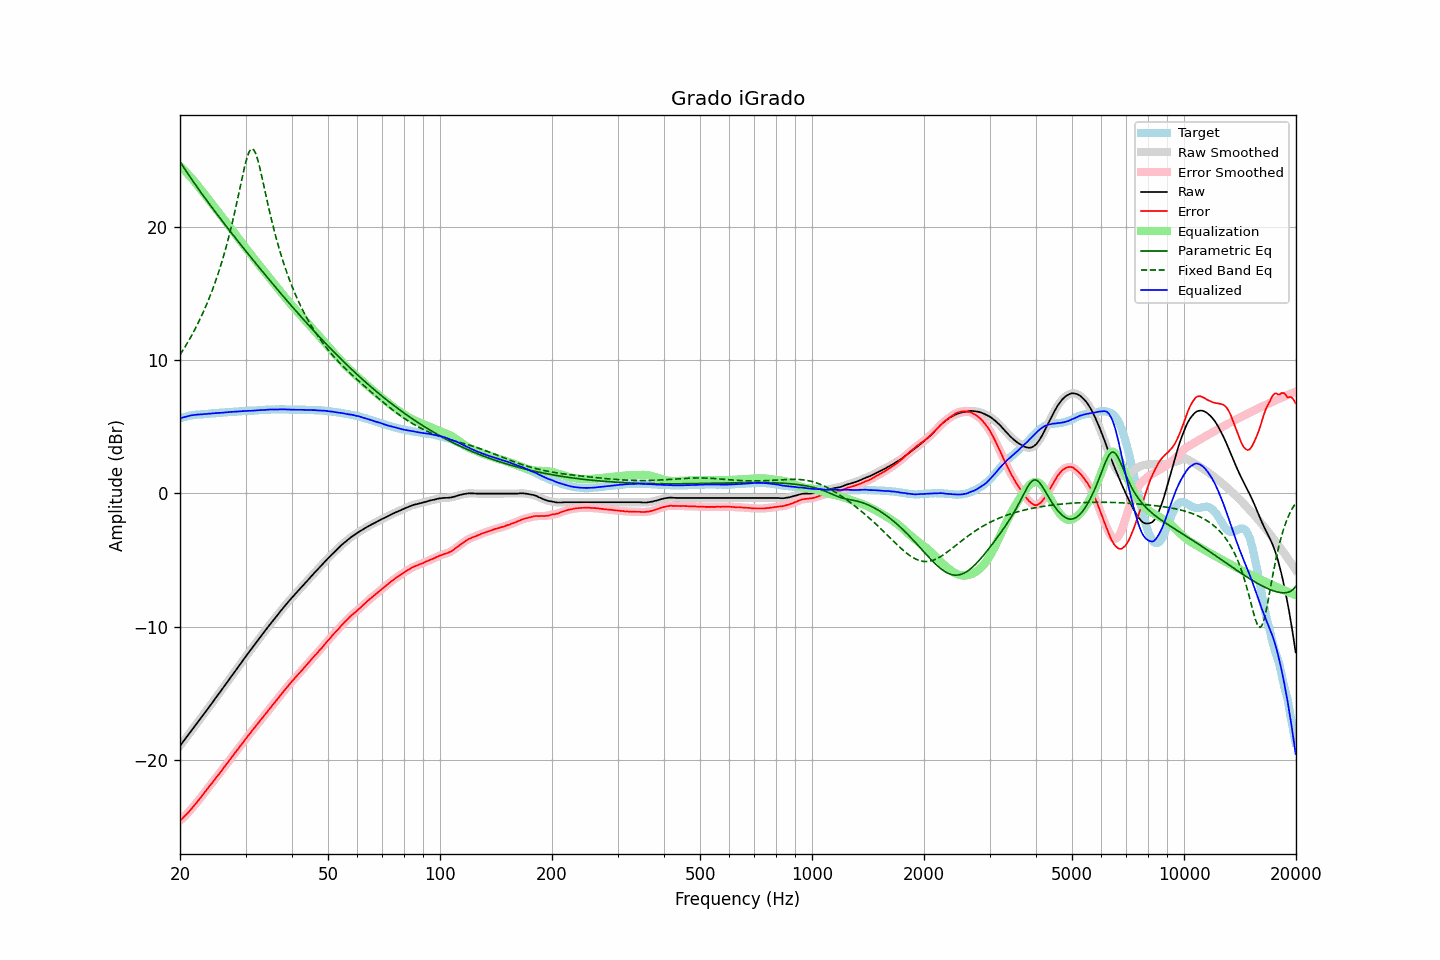

Data behind this chart, as committed beside it:
frequency, raw, error, smoothed, error_smoothed, equalization, parametric_eq, fixed_band_eq, equalized_raw, equalized_smoothed, target
20.00, -18.95, -24.58, -18.95, -24.58, 24.58, 24.91, 10.40, 5.63, 5.63, 5.63
20.20, -18.79, -24.46, -18.80, -24.46, 24.47, 24.72, 10.59, 5.68, 5.67, 5.67
20.40, -18.64, -24.35, -18.64, -24.35, 24.35, 24.53, 10.78, 5.71, 5.71, 5.71
20.61, -18.48, -24.22, -18.48, -24.23, 24.22, 24.35, 10.98, 5.74, 5.74, 5.74
20.81, -18.32, -24.10, -18.32, -24.10, 24.10, 24.17, 11.18, 5.78, 5.78, 5.78
21.02, -18.16, -23.98, -18.16, -23.97, 23.97, 23.99, 11.38, 5.81, 5.81, 5.82
21.23, -18.00, -23.84, -18.00, -23.84, 23.84, 23.81, 11.59, 5.84, 5.84, 5.84
21.44, -17.84, -23.70, -17.84, -23.70, 23.70, 23.63, 11.81, 5.86, 5.86, 5.86
21.66, -17.68, -23.56, -17.68, -23.56, 23.56, 23.46, 12.03, 5.88, 5.88, 5.88
21.87, -17.52, -23.41, -17.52, -23.41, 23.42, 23.28, 12.25, 5.90, 5.90, 5.89
22.09, -17.36, -23.27, -17.36, -23.27, 23.27, 23.11, 12.49, 5.91, 5.91, 5.91
22.31, -17.20, -23.12, -17.20, -23.12, 23.12, 22.94, 12.73, 5.92, 5.92, 5.92
22.54, -17.04, -22.97, -17.04, -22.97, 22.97, 22.77, 12.97, 5.92, 5.93, 5.93
22.76, -16.88, -22.82, -16.88, -22.82, 22.82, 22.60, 13.23, 5.93, 5.93, 5.94
22.99, -16.72, -22.66, -16.72, -22.66, 22.66, 22.43, 13.49, 5.94, 5.94, 5.94
23.22, -16.55, -22.50, -16.56, -22.51, 22.51, 22.27, 13.76, 5.96, 5.95, 5.95
23.45, -16.39, -22.35, -16.39, -22.35, 22.35, 22.10, 14.03, 5.96, 5.96, 5.96
23.69, -16.22, -22.19, -16.22, -22.19, 22.20, 21.94, 14.32, 5.97, 5.97, 5.97
23.92, -16.05, -22.03, -16.05, -22.04, 22.04, 21.77, 14.61, 5.99, 5.99, 5.98
24.16, -15.89, -21.89, -15.89, -21.89, 21.88, 21.61, 14.92, 5.99, 6.00, 6.00
24.40, -15.72, -21.74, -15.72, -21.73, 21.73, 21.45, 15.23, 6.01, 6.01, 6.02
24.65, -15.56, -21.57, -15.56, -21.58, 21.57, 21.29, 15.56, 6.01, 6.01, 6.01
24.89, -15.39, -21.41, -15.39, -21.41, 21.42, 21.13, 15.89, 6.03, 6.03, 6.02
25.14, -15.23, -21.26, -15.23, -21.26, 21.26, 20.97, 16.24, 6.03, 6.03, 6.03
25.39, -15.06, -21.10, -15.06, -21.11, 21.10, 20.81, 16.60, 6.05, 6.04, 6.04
25.65, -14.90, -20.96, -14.90, -20.95, 20.95, 20.65, 16.98, 6.05, 6.05, 6.06
25.91, -14.73, -20.79, -14.73, -20.79, 20.79, 20.49, 17.37, 6.06, 6.06, 6.06
26.16, -14.56, -20.63, -14.56, -20.63, 20.64, 20.34, 17.78, 6.08, 6.07, 6.07
26.43, -14.39, -20.47, -14.40, -20.47, 20.48, 20.18, 18.20, 6.09, 6.08, 6.08
26.69, -14.23, -20.32, -14.23, -20.32, 20.32, 20.02, 18.64, 6.09, 6.09, 6.09
26.96, -14.06, -20.17, -14.06, -20.17, 20.16, 19.87, 19.09, 6.10, 6.10, 6.11
27.23, -13.89, -20.01, -13.89, -20.01, 20.00, 19.71, 19.57, 6.11, 6.11, 6.12
27.50, -13.72, -19.84, -13.73, -19.85, 19.84, 19.56, 20.06, 6.12, 6.12, 6.12
27.77, -13.56, -19.68, -13.56, -19.68, 19.69, 19.41, 20.57, 6.13, 6.13, 6.12
28.05, -13.39, -19.53, -13.39, -19.52, 19.53, 19.25, 21.10, 6.14, 6.14, 6.14
28.33, -13.22, -19.36, -13.22, -19.37, 19.37, 19.10, 21.64, 6.15, 6.14, 6.14
28.62, -13.05, -19.20, -13.06, -19.20, 19.21, 18.95, 22.20, 6.15, 6.15, 6.15
28.90, -12.89, -19.05, -12.89, -19.05, 19.05, 18.80, 22.77, 6.16, 6.16, 6.16
29.19, -12.72, -18.88, -12.72, -18.89, 18.89, 18.64, 23.34, 6.17, 6.17, 6.16
29.48, -12.55, -18.74, -12.55, -18.73, 18.73, 18.49, 23.90, 6.18, 6.18, 6.19
29.78, -12.39, -18.57, -12.39, -18.57, 18.57, 18.34, 24.43, 6.18, 6.19, 6.18
30.08, -12.22, -18.41, -12.22, -18.42, 18.42, 18.19, 24.91, 6.19, 6.19, 6.19
30.38, -12.06, -18.25, -12.07, -18.26, 18.26, 18.04, 25.33, 6.20, 6.20, 6.19
30.68, -11.90, -18.11, -11.91, -18.11, 18.11, 17.89, 25.64, 6.21, 6.20, 6.21
30.99, -11.75, -17.96, -11.75, -17.95, 17.95, 17.74, 25.83, 6.20, 6.21, 6.21
31.30, -11.58, -17.79, -11.59, -17.80, 17.80, 17.59, 25.87, 6.21, 6.21, 6.21
31.61, -11.42, -17.64, -11.42, -17.64, 17.64, 17.44, 25.78, 6.22, 6.22, 6.22
31.93, -11.26, -17.49, -11.26, -17.49, 17.49, 17.29, 25.54, 6.23, 6.23, 6.23
32.24, -11.10, -17.33, -11.10, -17.34, 17.34, 17.15, 25.20, 6.24, 6.24, 6.23
32.57, -10.94, -17.19, -10.94, -17.18, 17.19, 17.00, 24.76, 6.24, 6.25, 6.25
32.89, -10.78, -17.03, -10.78, -17.03, 17.04, 16.85, 24.27, 6.26, 6.25, 6.25
33.22, -10.62, -16.88, -10.62, -16.89, 16.88, 16.71, 23.74, 6.26, 6.26, 6.26
33.55, -10.47, -16.74, -10.47, -16.74, 16.73, 16.56, 23.19, 6.26, 6.27, 6.27
33.89, -10.31, -16.59, -10.31, -16.59, 16.58, 16.41, 22.63, 6.27, 6.27, 6.28
34.23, -10.15, -16.43, -10.15, -16.43, 16.43, 16.27, 22.08, 6.28, 6.28, 6.28
34.57, -9.99, -16.28, -9.99, -16.28, 16.28, 16.12, 21.54, 6.29, 6.29, 6.29
34.92, -9.83, -16.12, -9.84, -16.13, 16.13, 15.98, 21.01, 6.30, 6.30, 6.29
35.27, -9.68, -15.98, -9.68, -15.98, 15.98, 15.83, 20.51, 6.30, 6.30, 6.30
35.62, -9.53, -15.83, -9.53, -15.83, 15.83, 15.69, 20.02, 6.30, 6.30, 6.30
35.97, -9.38, -15.68, -9.38, -15.68, 15.68, 15.54, 19.55, 6.30, 6.30, 6.30
... 635 more rows
